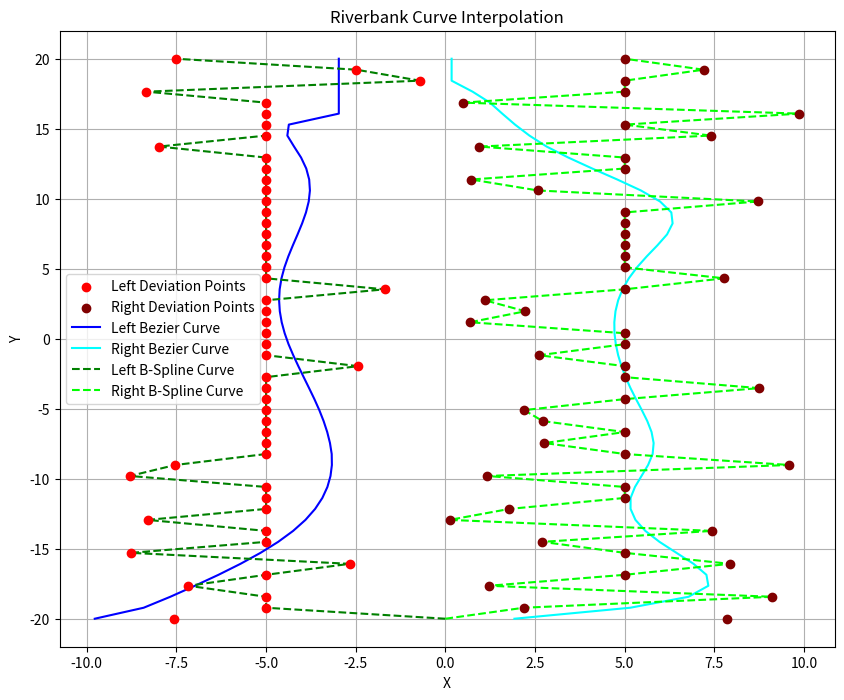

Python code for this plot:
import numpy as np
from scipy.interpolate import interp1d
from scipy.special import comb as binomial_coefficient
import random

class CurveGenerator:
    """
    A class to generate and interpolate curves for riverbanks.
    """
    def __init__(self, width=10, length=20, subdivisions=(8, 18)):
        """
        Initializes the generator with terrain dimensions.
        """
        self.width = width
        self.length = length
        self.subdivisions = subdivisions

    def create_bezier_curve(self, num_deviations=10):
        deviations = self.create_deviations(num_deviations)
        curve = self.interpolate_bezier(deviations)
        return curve

    def create_bspline_curve(self, num_deviations=10):
        deviations = self.create_deviations(num_deviations)
        curve = self.interpolate_bspline(deviations)
        return curve
    


    def create_deviations(self, num_deviations=10):
        """
        Creates a single list of (x, y) points with random deviations on one or both sides.
        """
        num_points = self.subdivisions[1] + 2
        points = []
        y_values = np.linspace(-0.5 * self.length, 0.5 * self.length, num_points)

        for y in y_values:
            points.append([0.0, y])

        if num_deviations > num_points:
            num_deviations = num_points
            
        deviation_indices = random.sample(range(num_points), num_deviations)

        for i in deviation_indices:
            if random.choice([True, False]):
                points[i][0] = random.uniform(-0.5 * self.width / 2.0, -0.2 * self.width / 2.0)
            else:
                points[i][0] = random.uniform(0.2 * self.width / 2.0, 0.5 * self.width / 2.0)
        return points


    def interpolate_bezier(self, input_list):
        """Helper to interpolate a single Bezier curve."""
        control_points = np.array([p for p in input_list if p[0] != 0.0])
        if len(control_points) < 2:
            return input_list

        t_values = np.linspace(0, 1, len(input_list))
        n = len(control_points) - 1
        curve_points = np.zeros((len(t_values), 2))

        for i, t in enumerate(t_values):
            for j in range(n + 1):
                basis = binomial_coefficient(n, j) * (1 - t)**(n - j) * t**j
                curve_points[i] += basis * control_points[j]
        
        final_points = []
        original_y = [p[1] for p in input_list]
        interp_x = np.interp(original_y, curve_points[:, 1], curve_points[:, 0])

        for i in range(len(input_list)):
            final_points.append([interp_x[i], original_y[i]])

        return final_points


    def interpolate_bspline(self, input_list):
        """Helper to interpolate a single B-spline curve."""
        points = np.array(input_list)
        non_zero_points = points[points[:, 0] != 0.0]

        if len(non_zero_points) < 2:
            return points.tolist()

        x = non_zero_points[:, 1]
        y = non_zero_points[:, 0]
        
        x_full = np.concatenate(([points[0, 1]], x, [points[-1, 1]]))
        y_full = np.concatenate(([0], y, [0]))

        _, unique_indices = np.unique(x_full, return_index=True)
        x_unique = x_full[np.sort(unique_indices)]
        y_unique = y_full[np.sort(unique_indices)]

        kind = 'cubic' if len(x_unique) >= 4 else 'linear'
        f = interp1d(x_unique, y_unique, kind=kind, fill_value="extrapolate")
        
        y_new = f(points[:, 1])

        max_x = 0.75 * self.width
        min_x = -max_x
        y_new_clamped = np.clip(y_new, min_x, max_x)
        
        return [[y_new_clamped[i], points[i, 1]] for i in range(len(points))]


    def merge_lists(self, first_list, second_list):
        """
        Merges two lists of deviations into a single list representing riverbanks.
        """
        if len(first_list) != len(second_list):
            raise ValueError("Deviation lists must have the same length.")

        # Sort by y-coordinate to ensure correct pairing
        left_sorted = sorted(first_list, key=lambda p: p[1])
        right_sorted = sorted(second_list, key=lambda p: p[1])

        merged_list = []
        for l_point, r_point in zip(left_sorted, right_sorted):
            x_left = l_point[0]
            x_right = r_point[0]
            y_avg = 0.5 * (l_point[1] + r_point[1])
            merged_list.append([x_left, x_right, y_avg])
            
        return merged_list
    

    def interpolate_twin_beziers(self, merged_list):
        """
        Interpolates a merged list of bank points using Bezier curves.
        Returns two lists of points, one for each bank.
        """
        left_points = [[p[0], p[2]] for p in merged_list]
        right_points = [[p[1], p[2]] for p in merged_list]

        left_curve = self.interpolate_bezier(left_points)
        right_curve = self.interpolate_bezier(right_points)

        return left_curve, right_curve
    
    def interpolate_twin_bsplines(self, merged_list):
        """
        Interpolates a merged list of bank points using B-spline curves.
        Returns two lists of points, one for each bank.
        """
        left_points = [[p[0], p[2]] for p in merged_list]
        right_points = [[p[1], p[2]] for p in merged_list]

        left_curve = self.interpolate_bspline(left_points)
        right_curve = self.interpolate_bspline(right_points)

        return left_curve, right_curve


    def plot_curves(self, merged_deviations, bezier_curves, bspline_curves):
        """
        Plots the original deviation points and the interpolated curves for both banks.
        """
        import matplotlib.pyplot as plt
        
        deviations = np.array(merged_deviations)
        left_dev = deviations[:, 0]
        right_dev = deviations[:, 1]
        y_coords = deviations[:, 2]

        left_dev_points_x = left_dev[left_dev != 0]
        left_dev_points_y = y_coords[left_dev != 0]
        right_dev_points_x = right_dev[right_dev != 0]
        right_dev_points_y = y_coords[right_dev != 0]

        bezier_left, bezier_right = np.array(bezier_curves[0]), np.array(bezier_curves[1])
        bspline_left, bspline_right = np.array(bspline_curves[0]), np.array(bspline_curves[1])

        plt.figure(figsize=(10, 8))
        plt.scatter(left_dev_points_x, left_dev_points_y, color='red', label='Left Deviation Points', zorder=5)
        plt.scatter(right_dev_points_x, right_dev_points_y, color='maroon', label='Right Deviation Points', zorder=5)

        plt.plot(bezier_left[:, 0], bezier_left[:, 1], color='blue', label='Left Bezier Curve')
        plt.plot(bezier_right[:, 0], bezier_right[:, 1], color='cyan', label='Right Bezier Curve')

        plt.plot(bspline_left[:, 0], bspline_left[:, 1], color='green', linestyle='--', label='Left B-Spline Curve')
        plt.plot(bspline_right[:, 0], bspline_right[:, 1], color='lime', linestyle='--', label='Right B-Spline Curve')
        
        plt.title('Riverbank Curve Interpolation')
        plt.xlabel('X')
        plt.ylabel('Y')
        plt.legend()
        plt.grid(True)
        plt.show()

    @staticmethod
    def usage_demo():
        print("=" * 80)
        print(f"To run the usage demo of 'CurveGenerator', execute this command in terminal: \n")
        print(f"\t $ python3 modeling/curve_generator.py")
        print("=" * 80)

        """
        Runs a demonstration of the CurveGenerator.
        """
        generator = CurveGenerator(width=20, length=40, subdivisions=(10, 50))
        
        left_deviations_middle = generator.create_deviations(num_deviations=14)
        left_deviations = [(x - 0.25 * generator.width, y) for x, y in left_deviations_middle]

        right_deviations_middle = generator.create_deviations(num_deviations=28)
        right_deviations = [(x + 0.25 * generator.width, y) for x, y in right_deviations_middle]

        merged_deviations = generator.merge_lists(left_deviations, right_deviations)

        bspline_curves = generator.interpolate_twin_bsplines(merged_deviations)        
        
        # bezier_curves = generator.interpolate_twin_beziers(merged_deviations)
        bezier_curve_left_middle = generator.create_bezier_curve(num_deviations=14)
        bezier_curve_left = [(x - 0.25 * generator.width, y) for x, y in bezier_curve_left_middle]
        bezier_curve_right_middle = generator.create_bezier_curve(num_deviations=28)
        bezier_curve_right = [(x + 0.25 * generator.width, y) for x, y in bezier_curve_right_middle]
        bezier_curves = (bezier_curve_left, bezier_curve_right)

        
        generator.plot_curves(merged_deviations, bezier_curves, bspline_curves)

if __name__ == "__main__":
    CurveGenerator.usage_demo()
